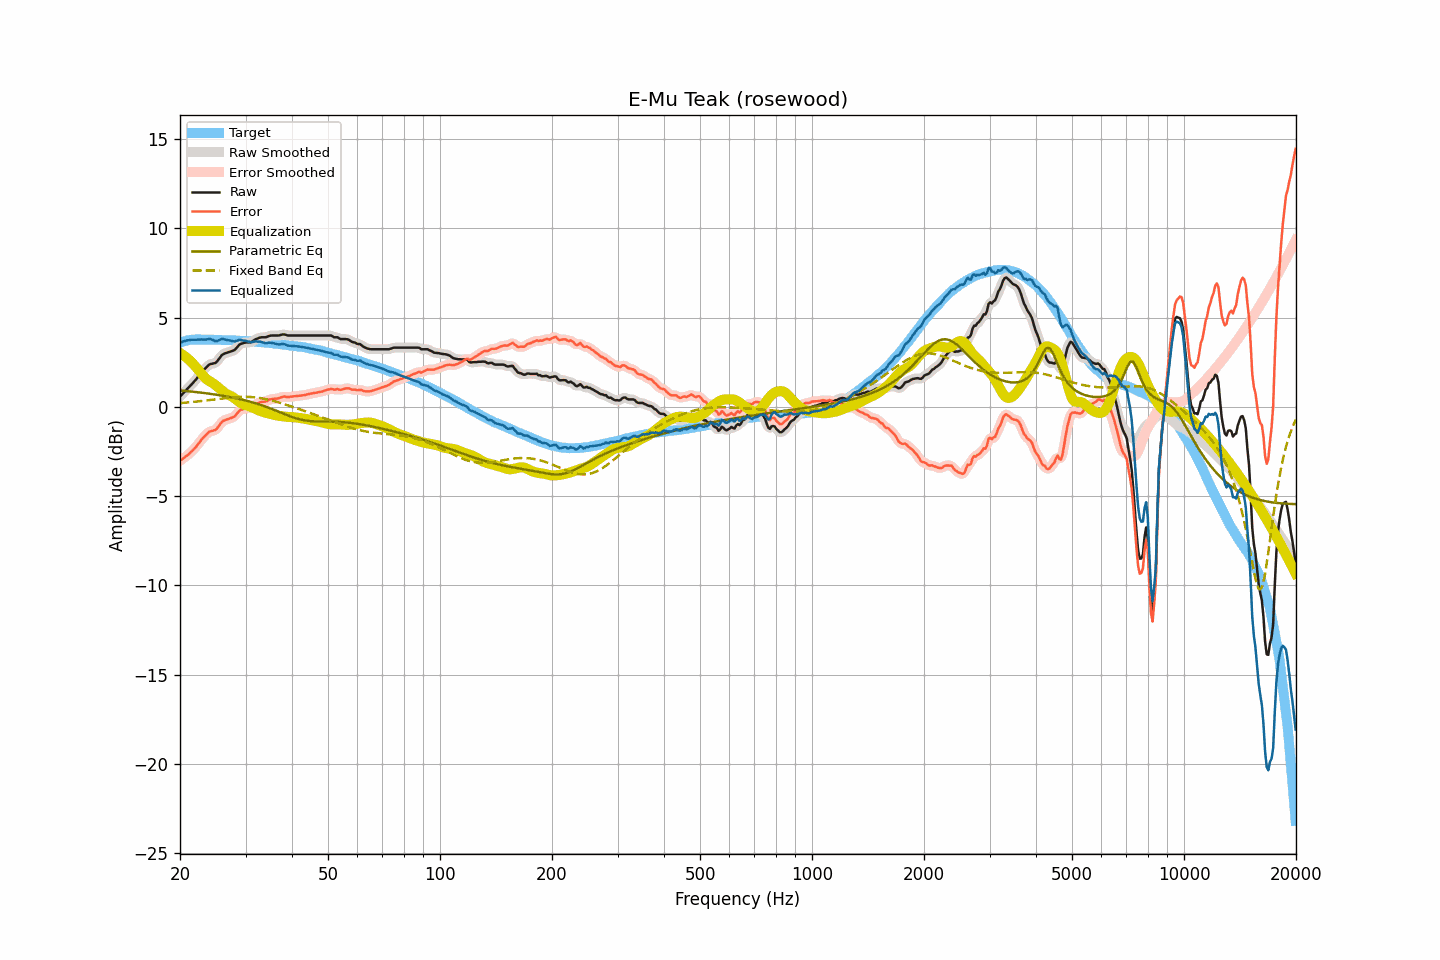

The data file committed next to this chart (first rows):
frequency, raw, smoothed, error, error_smoothed, equalization, parametric_eq, fixed_band_eq, equalized_raw, equalized_smoothed, target
20.00, 0.58, 0.57, -3.02, -3.02, 3.01, 0.92, 0.21, 3.59, 3.59, 3.60
20.20, 0.67, 0.67, -2.96, -2.96, 2.96, 0.91, 0.21, 3.62, 3.63, 3.63
20.40, 0.77, 0.76, -2.89, -2.89, 2.90, 0.90, 0.22, 3.66, 3.66, 3.66
20.61, 0.85, 0.86, -2.82, -2.82, 2.83, 0.89, 0.23, 3.69, 3.69, 3.68
20.81, 0.96, 0.95, -2.75, -2.75, 2.76, 0.88, 0.24, 3.72, 3.71, 3.71
21.02, 1.05, 1.05, -2.69, -2.68, 2.68, 0.88, 0.25, 3.73, 3.73, 3.74
21.23, 1.15, 1.14, -2.60, -2.60, 2.60, 0.87, 0.25, 3.75, 3.75, 3.75
21.44, 1.24, 1.24, -2.52, -2.52, 2.52, 0.86, 0.26, 3.75, 3.75, 3.75
21.66, 1.33, 1.33, -2.43, -2.43, 2.42, 0.85, 0.27, 3.76, 3.76, 3.76
21.87, 1.43, 1.43, -2.34, -2.34, 2.33, 0.84, 0.28, 3.75, 3.76, 3.76
22.09, 1.54, 1.54, -2.24, -2.23, 2.22, 0.83, 0.29, 3.76, 3.76, 3.77
22.31, 1.66, 1.65, -2.12, -2.12, 2.11, 0.82, 0.30, 3.77, 3.76, 3.77
22.54, 1.76, 1.77, -2.01, -2.00, 2.00, 0.81, 0.31, 3.76, 3.77, 3.77
22.76, 1.89, 1.88, -1.88, -1.88, 1.89, 0.80, 0.32, 3.77, 3.77, 3.77
22.99, 2.00, 1.99, -1.77, -1.77, 1.78, 0.79, 0.33, 3.77, 3.77, 3.76
23.22, 2.09, 2.09, -1.67, -1.67, 1.68, 0.77, 0.34, 3.76, 3.76, 3.76
23.45, 2.18, 2.18, -1.58, -1.58, 1.59, 0.76, 0.35, 3.77, 3.77, 3.76
23.69, 2.26, 2.27, -1.49, -1.49, 1.52, 0.75, 0.36, 3.78, 3.79, 3.76
23.92, 2.36, 2.34, -1.40, -1.42, 1.46, 0.74, 0.37, 3.81, 3.80, 3.76
24.16, 2.40, 2.39, -1.37, -1.37, 1.40, 0.73, 0.39, 3.80, 3.79, 3.77
24.40, 2.42, 2.42, -1.35, -1.35, 1.35, 0.71, 0.40, 3.76, 3.76, 3.77
24.65, 2.44, 2.43, -1.32, -1.33, 1.29, 0.70, 0.41, 3.72, 3.72, 3.75
24.89, 2.46, 2.47, -1.30, -1.28, 1.22, 0.69, 0.42, 3.68, 3.69, 3.75
25.14, 2.54, 2.55, -1.22, -1.21, 1.15, 0.67, 0.43, 3.69, 3.69, 3.75
25.39, 2.66, 2.65, -1.09, -1.10, 1.07, 0.66, 0.44, 3.73, 3.73, 3.75
25.65, 2.77, 2.78, -0.98, -0.97, 0.99, 0.64, 0.45, 3.77, 3.77, 3.75
25.91, 2.89, 2.88, -0.85, -0.86, 0.91, 0.63, 0.47, 3.81, 3.79, 3.74
26.16, 2.96, 2.95, -0.78, -0.79, 0.84, 0.61, 0.48, 3.79, 3.79, 3.74
26.43, 2.99, 3.00, -0.74, -0.74, 0.77, 0.60, 0.49, 3.77, 3.77, 3.74
26.69, 3.03, 3.03, -0.71, -0.71, 0.72, 0.58, 0.50, 3.75, 3.75, 3.74
26.96, 3.06, 3.06, -0.68, -0.68, 0.68, 0.57, 0.51, 3.73, 3.73, 3.74
27.23, 3.08, 3.08, -0.65, -0.65, 0.64, 0.55, 0.52, 3.72, 3.72, 3.73
27.50, 3.12, 3.11, -0.62, -0.62, 0.59, 0.53, 0.53, 3.71, 3.70, 3.73
27.77, 3.15, 3.15, -0.58, -0.58, 0.54, 0.51, 0.53, 3.68, 3.68, 3.72
28.05, 3.19, 3.20, -0.53, -0.51, 0.47, 0.50, 0.54, 3.66, 3.68, 3.72
28.33, 3.29, 3.29, -0.42, -0.43, 0.41, 0.48, 0.55, 3.69, 3.69, 3.71
28.62, 3.38, 3.38, -0.32, -0.32, 0.34, 0.46, 0.55, 3.72, 3.72, 3.71
28.90, 3.49, 3.47, -0.22, -0.23, 0.27, 0.44, 0.56, 3.75, 3.74, 3.70
29.19, 3.54, 3.53, -0.16, -0.17, 0.21, 0.42, 0.56, 3.74, 3.74, 3.69
29.48, 3.56, 3.57, -0.15, -0.13, 0.16, 0.39, 0.56, 3.71, 3.73, 3.70
29.78, 3.59, 3.58, -0.10, -0.11, 0.12, 0.37, 0.56, 3.70, 3.70, 3.69
30.08, 3.61, 3.60, -0.08, -0.09, 0.09, 0.35, 0.56, 3.69, 3.69, 3.69
30.38, 3.61, 3.61, -0.07, -0.07, 0.06, 0.33, 0.56, 3.67, 3.67, 3.68
30.68, 3.62, 3.61, -0.06, -0.06, 0.03, 0.30, 0.56, 3.65, 3.65, 3.67
30.99, 3.62, 3.63, -0.05, -0.04, 0.00, 0.28, 0.55, 3.62, 3.63, 3.66
31.30, 3.66, 3.67, 0.00, 0.01, -0.03, 0.25, 0.54, 3.63, 3.63, 3.66
31.61, 3.73, 3.72, 0.07, 0.07, -0.08, 0.23, 0.54, 3.65, 3.64, 3.66
31.93, 3.78, 3.78, 0.14, 0.13, -0.12, 0.20, 0.53, 3.67, 3.66, 3.65
32.24, 3.82, 3.82, 0.18, 0.18, -0.16, 0.17, 0.52, 3.66, 3.66, 3.63
32.57, 3.85, 3.86, 0.22, 0.23, -0.20, 0.14, 0.50, 3.66, 3.66, 3.63
32.89, 3.89, 3.88, 0.26, 0.26, -0.24, 0.11, 0.49, 3.65, 3.64, 3.63
33.22, 3.90, 3.89, 0.28, 0.27, -0.27, 0.08, 0.47, 3.62, 3.62, 3.62
33.55, 3.90, 3.89, 0.28, 0.28, -0.30, 0.05, 0.46, 3.60, 3.59, 3.61
33.89, 3.90, 3.90, 0.30, 0.30, -0.33, 0.02, 0.44, 3.57, 3.58, 3.60
34.23, 3.92, 3.92, 0.32, 0.33, -0.35, -0.01, 0.42, 3.57, 3.57, 3.60
34.57, 3.96, 3.95, 0.37, 0.37, -0.37, -0.05, 0.40, 3.59, 3.58, 3.58
34.92, 3.99, 3.98, 0.42, 0.40, -0.39, -0.08, 0.38, 3.60, 3.59, 3.57
35.27, 4.00, 3.99, 0.43, 0.43, -0.41, -0.12, 0.36, 3.59, 3.58, 3.57
35.62, 4.00, 4.00, 0.44, 0.44, -0.43, -0.15, 0.33, 3.56, 3.56, 3.55
35.97, 4.00, 4.00, 0.46, 0.45, -0.46, -0.19, 0.31, 3.54, 3.54, 3.54
... 635 more rows
